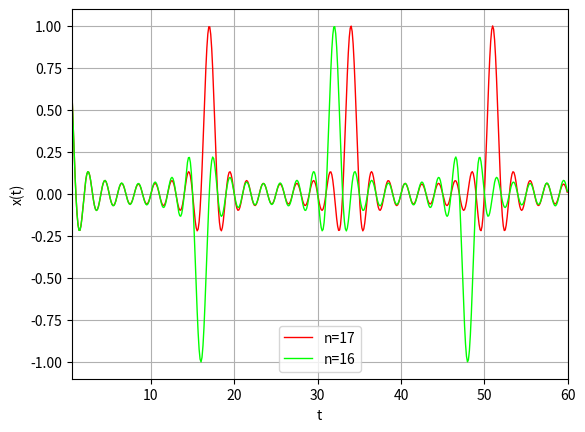

Recreate this plot in Python.
import numpy as np
import matplotlib.pyplot as plt

table_size = 512 # for a half wave
min_phi = 0.5
max_phi = 60.

max_harmonics = [17, 16]
harmonics = list(map(float, max_harmonics))

# generate wavetables

t = np.linspace(min_phi, max_phi, table_size, endpoint=False)
t += max_phi / table_size / 2

wave_tables = []

for m in harmonics:
    wt = np.zeros(shape = (t.shape[0],),)
    wt += np.sin(np.pi * t) / (m * np.sin(np.pi * t / m))
    wave_tables.append(wt)

# plot waveforms

def rgb(i):
    b = (i & 4) >> 2
    g = (i & 2) >> 1
    r = i & 1
    return (r, g, b)

colors = list(map(rgb, [1, 2, 4, 3, 5, 6]))

for i in range(0, len(wave_tables)):
    plt.plot(t, wave_tables[i], color=colors[i % 6], linewidth=1.0, label='n='+str(max_harmonics[i]))

plt.legend(loc="lower center")
plt.xlabel('t')
plt.ylabel('x(t)')
plt.xlim(min_phi, max_phi)
plt.grid(True)
plt.show()
